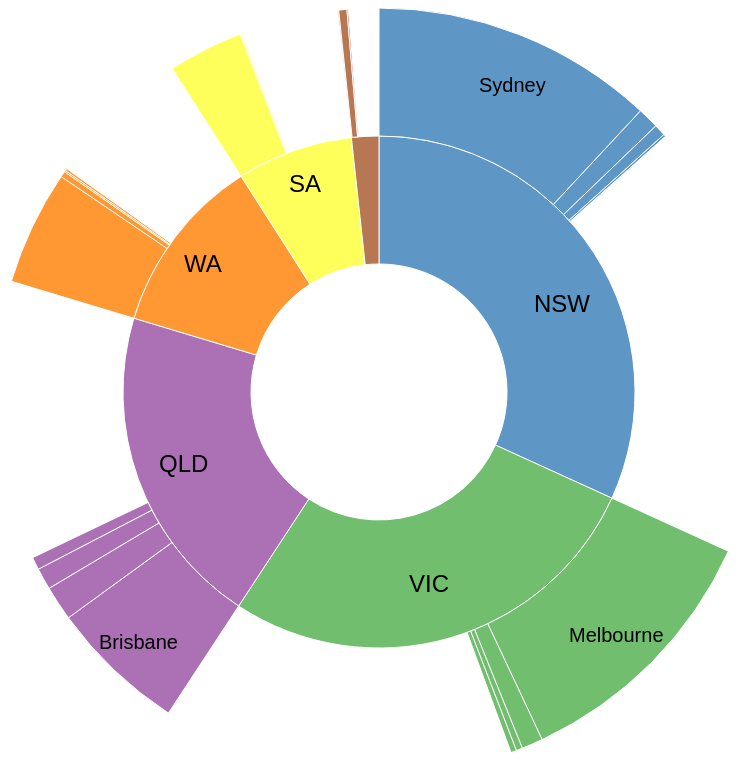
D3 v7 page, settled after 480 driven frames (8 s of simulated time); the page loaded 1 data file(s).


	
	d3.json("population-in-australia.json")
    .then(function(nodeData){

    // Variables
    var width = window.innerWidth;
    var height = window.innerHeight;
    var radius = Math.min(width, height) / 2;
    var color = d3.scaleOrdinal(['#e41a1c','#377eb8','#4daf4a','#984ea3','#ff7f00','#ffff33','#a65628','#f781bf']);

    // Create primary <g> element
    var g = d3.select('svg')
        .attr('width', width)
        .attr('height', height)
        .append('g')
        .attr('transform', 'translate(' + width / 2 + ',' + height / 2 + ')');

    // Data strucure
    var partition = d3.partition()
        .size([2 * Math.PI, radius]);

    // Find data root
    var root = d3.hierarchy(nodeData)
        .sum(function (d) { return d.size});

    // Size arcs
    partition(root);
    var arc = d3.arc()
        .startAngle(function (d) { return d.x0 })
        .endAngle(function (d) { return d.x1 })
        .innerRadius(function (d) { return d.y0 })
        .outerRadius(function (d) { return d.y1 });

    // Put it all together
    g.selectAll('path')
        .data(root.descendants())
        .enter().append('path')
        .attr("display", function (d) { return d.depth ? null : "none"; })
        .attr("d", arc)
        .style('stroke', '#fff')
        .style("opacity", "0.8")
        .style("fill", function (d) { return color((d.children ? d : d.parent).data.name); })
    //
    g.append("text")
        .attr("x", 155)
        .attr("y", -80)  
        .attr("font-size", "24px")
        .attr("font-family", "Arial")
        .text("NSW"); 
    //
    g.append("text")
        .attr("x", 30)
        .attr("y", 200)  
        .attr("font-size", "24px")
        .attr("font-family", "Arial")
        .text("VIC"); 
    //
    g.append("text")
        .attr("x", -220)
        .attr("y", 80)  
        .attr("font-size", "24px")
        .attr("font-family", "Arial")
        .text("QLD");
    //
    g.append("text")
        .attr("x", -195)
        .attr("y", -120)  
        .attr("font-size", "24px")
        .attr("font-family", "Arial")
        .text("WA");
    //
    g.append("text")
        .attr("x", -90)
        .attr("y", -200)  
        .attr("font-size", "24px")
        .attr("font-family", "Arial")
        .text("SA");
    //
    g.append("text")
        .attr("x", 100)
        .attr("y", -300)  
        .attr("font-size", "20px")
        .attr("font-family", "Arial")
        .text("Sydney");
    //
    g.append("text")
        .attr("x", 190)
        .attr("y", 250)  
        .attr("font-size", "20px")
        .attr("font-family", "Arial")
        .text("Melbourne");
    //
    g.append("text")
        .attr("x", -280)
        .attr("y", 257)  
        .attr("font-size", "20px")
        .attr("font-family", "Arial")
        .text("Brisbane");
})


### data: population-in-australia.json
{
 "name": "Australia",
 "children": [
  {
   "name": "New South Wales",
   "size": 8072163,
   "children": [
    "{... 2 keys}",
    "{... 2 keys}",
    "{... 2 keys}",
    "{... 2 keys}"
   ]
  },
  {
   "name": "Victoria",
   "size": 6503491,
   "children": [
    "{... 2 keys}",
    "{... 2 keys}",
    "{... 2 keys}",
    "{... 2 keys}"
   ]
  },
  {
   "name": "Queensland",
   "size": 5156138,
   "children": [
    "{... 2 keys}",
    "{... 2 keys}",
    "{... 2 keys}",
    "{... 2 keys}"
   ]
  },
  {
   "name": "Western Australia",
   "size": 2660026,
   "children": [
    "{... 2 keys}",
    "{... 2 keys}",
    "{... 2 keys}",
    "{... 2 keys}"
   ]
  },
  {
   "name": "South Australia",
   "size": 1781516,
   "children": [
    "{... 2 keys}",
    "{... 2 keys}",
    "{... 2 keys}"
   ]
  },
  {
   "name": "Tasmania",
   "size": 557571,
   "children": [
    "{... 2 keys}",
    "{... 2 keys}",
    "{... 2 keys}"
   ]
  }
 ]
}